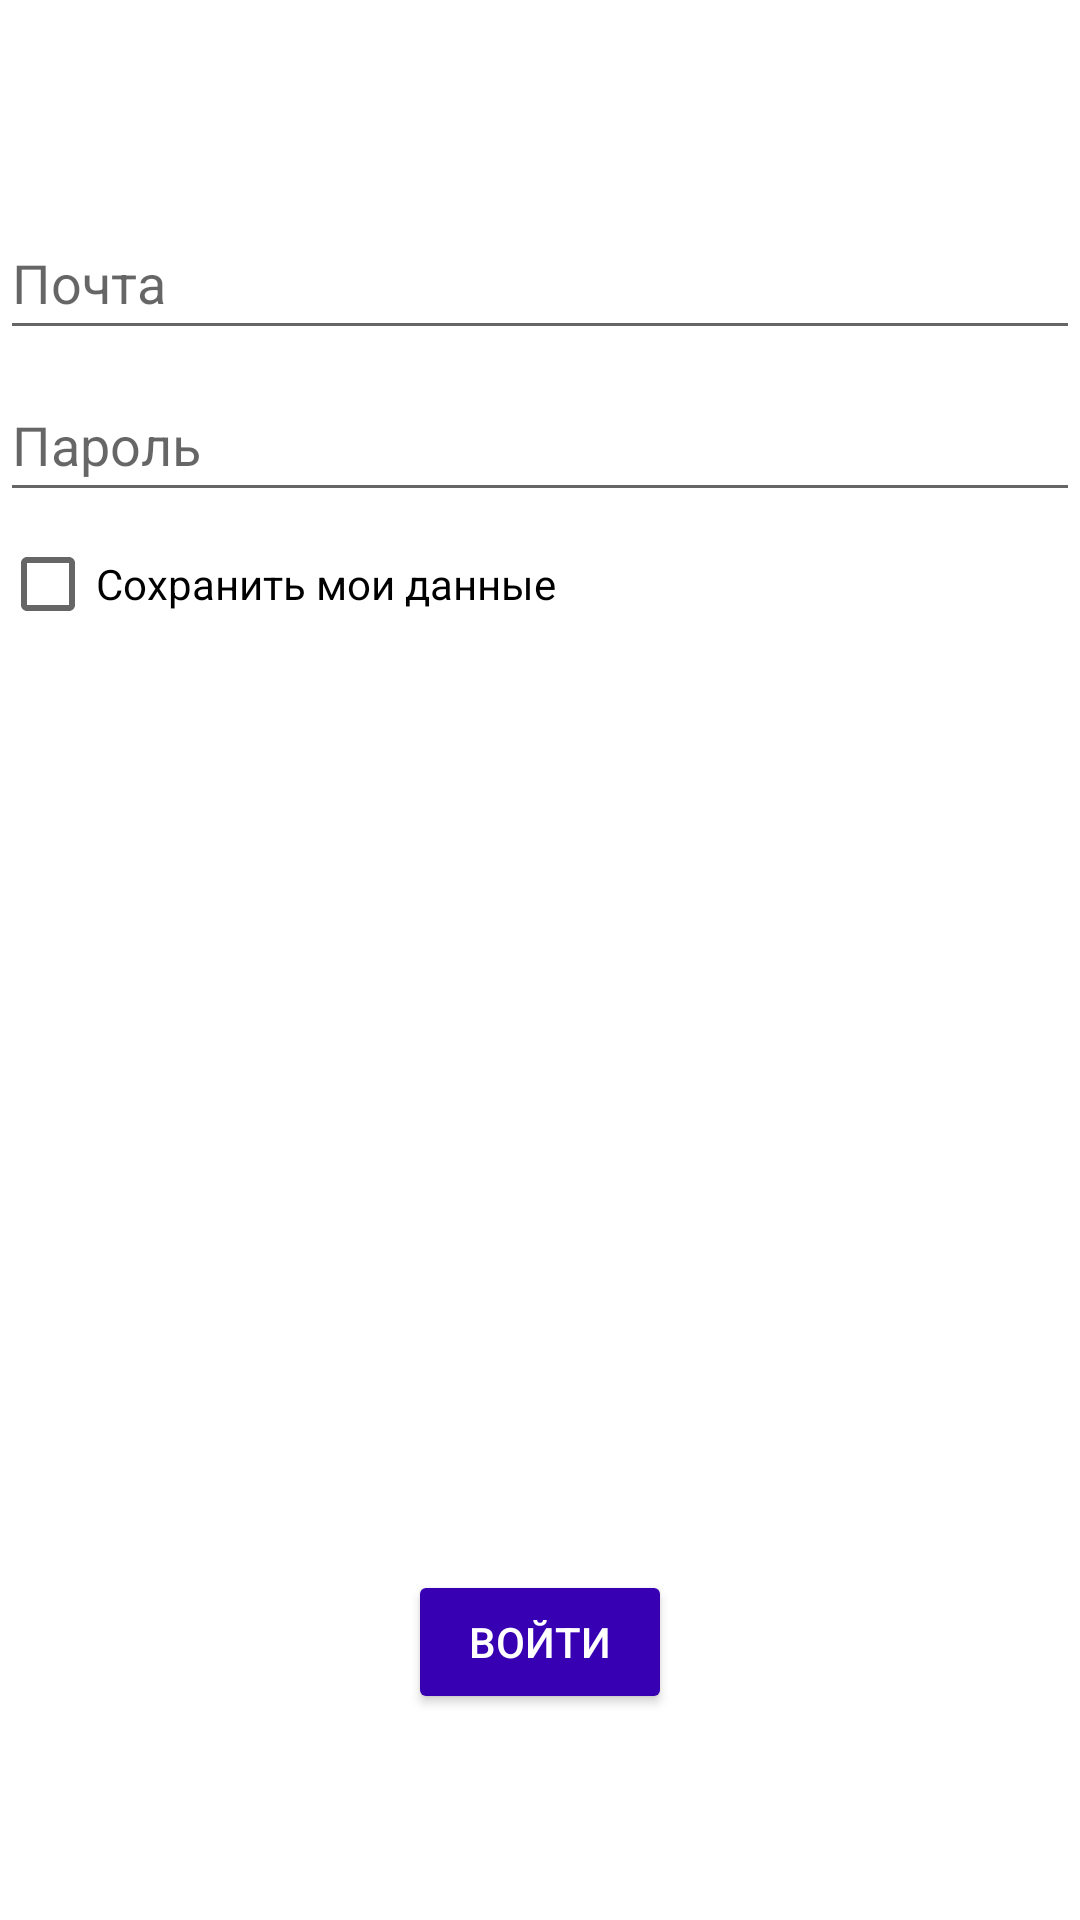

This screen was rendered from an Android layout file. Write that file and the resources it references.
<!-- AndroidManifest.xml: application theme Theme.LessonsSchedule -->
<!-- res/layout/activity_login.xml -->
<?xml version="1.0" encoding="utf-8"?>
<androidx.constraintlayout.widget.ConstraintLayout xmlns:android="http://schemas.android.com/apk/res/android"
    xmlns:app="http://schemas.android.com/apk/res-auto"
    android:id="@+id/container"
    android:layout_width="match_parent"
    android:layout_height="match_parent"
    android:layout_margin="20dp">

    <LinearLayout
        android:id="@+id/fields"
        android:layout_width="match_parent"
        android:layout_height="wrap_content"
        app:layout_constraintBottom_toTopOf="@+id/login_animation_container"
        app:layout_constraintLeft_toLeftOf="@+id/container"
        app:layout_constraintRight_toRightOf="@+id/container"
        app:layout_constraintTop_toTopOf="@+id/container"
        android:orientation="vertical" >

        <EditText
            android:id="@+id/username"
            android:layout_width="match_parent"
            android:layout_height="wrap_content"
            android:autofillHints="Почта"
            android:textColor="@color/black"
            android:hint="Почта"
            android:inputType="textEmailAddress"
            android:minHeight="48dp"
            android:selectAllOnFocus="true"
            android:layout_marginBottom="6dp"/>

        <EditText
            android:id="@+id/password"
            android:layout_width="match_parent"
            android:layout_height="wrap_content"
            android:autofillHints="Пароль"
            android:textColor="@color/black"
            android:hint="Пароль"
            android:imeOptions="actionDone"
            android:inputType="textPassword"
            android:minHeight="48dp"
            android:selectAllOnFocus="true" />

        <CheckBox
            android:id="@+id/check"
            android:layout_width="match_parent"
            android:layout_height="wrap_content"
            android:text="Сохранить мои данные"
            android:textColor="@color/black" />
    </LinearLayout>

    <FrameLayout
        android:id="@+id/login_animation_container"
        android:layout_width="wrap_content"
        android:layout_height="wrap_content"
        app:layout_constraintTop_toBottomOf="@+id/fields"
        app:layout_constraintBottom_toTopOf="@+id/message"
        app:layout_constraintRight_toRightOf="@+id/container"
        app:layout_constraintLeft_toLeftOf="@+id/container">

        <ImageView
            android:id="@+id/login_animation_item"
            android:layout_width="wrap_content"
            android:layout_height="wrap_content"
            android:layout_marginTop="40dp"
            android:layout_marginRight="40dp"
            android:src="@drawable/login_animation_item"
            android:alpha="0"/>

    </FrameLayout>

    <TextView
        android:id="@+id/message"
        android:layout_width="0dp"
        android:layout_height="wrap_content"
        android:textColor="@android:color/darker_gray"
        android:textAlignment="center"
        app:layout_constraintTop_toBottomOf="@+id/login_animation_container"
        app:layout_constraintBottom_toTopOf="@+id/login"
        app:layout_constraintRight_toRightOf="@+id/container"
        app:layout_constraintLeft_toLeftOf="@+id/container" />

    <Button
        android:id="@+id/login"
        android:layout_width="wrap_content"
        android:layout_height="wrap_content"
        android:layout_gravity="start"
        android:text="Войти"
        android:textColor="@color/white"
        android:backgroundTint="@color/purple_700"
        app:layout_constraintTop_toBottomOf="@+id/message"
        app:layout_constraintBottom_toBottomOf="@+id/container"
        app:layout_constraintRight_toRightOf="@+id/container"
        app:layout_constraintLeft_toLeftOf="@+id/container" />

</androidx.constraintlayout.widget.ConstraintLayout>
<!-- resources referenced by this layout -->
<resources>
  <color name="black">#FF000000</color>
  <color name="purple_700">#FF3700B3</color>
  <color name="white">#FFFFFFFF</color>
  <!-- drawable login_animation_item (drawable) -->
  <vector android:height="40dp" android:viewportHeight="9"
      android:viewportWidth="9" android:width="40dp" xmlns:android="http://schemas.android.com/apk/res/android">
      <path android:fillColor="@color/teal_200" android:pathData="M0,0A1,1 0,0 0,18 0L17,0A1,1 0,0 1,1 0M1,0 L0,0"/>
  </vector>
  <style name="Theme.LessonsSchedule" parent="Theme.MaterialComponents.DayNight.DarkActionBar">
          
          <item name="colorPrimary">@color/purple_500</item>
          <item name="colorPrimaryVariant">@color/purple_700</item>
          <item name="colorOnPrimary">@color/white</item>
          
          <item name="colorSecondary">@color/teal_200</item>
          <item name="colorSecondaryVariant">@color/teal_700</item>
          <item name="colorOnSecondary">@color/black</item>
          
          <item name="android:statusBarColor">?attr/colorPrimaryVariant</item>
          
      </style>
  <color name="teal_200">#FF03DAC5</color>
  <color name="purple_500">#FF6200EE</color>
  <color name="teal_700">#FF018786</color>
</resources>
